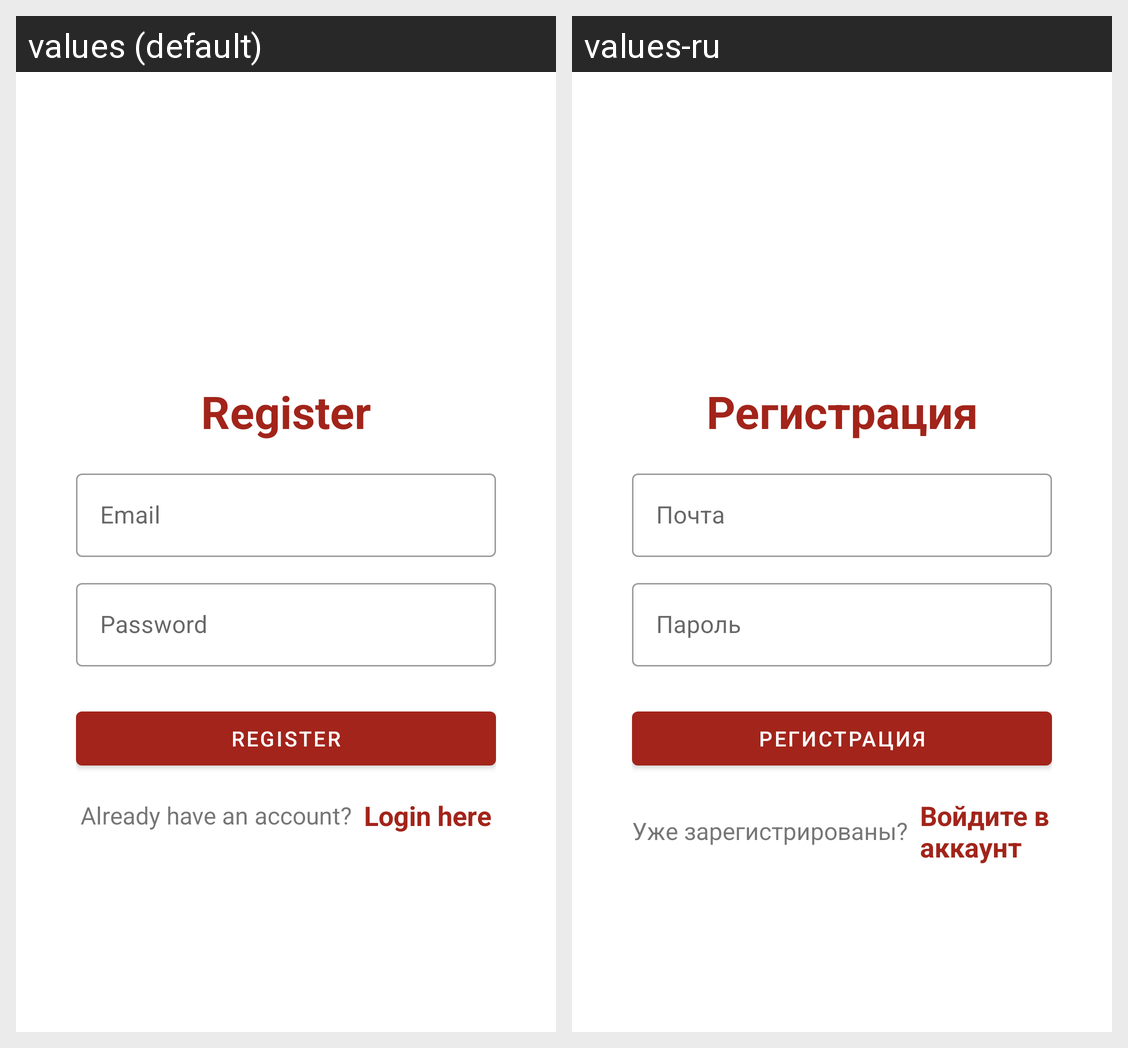

The same Android screen rendered under two of its app's locales, left to right. List the strings drawn on it with the default value and each locale's translation.
Android screen res/layout/activity_signup.xml rendered under 2 locales, left to right: values (default), values-ru. Device: Nexus 5 (rendered at 1080×1920; each locale shown at half size, 540×960, under a caption strip naming it); theme Theme.Project.
Strings drawn on this screen, with the default value and each locale's value (text and hints the layout hard-codes, and strings that could not be matched under every locale, appear in the picture but are not listed):

signup_title
  values: Register
  values-ru: Регистрация

email_hint
  values: Email
  values-ru: Почта

pass_hint
  values: Password
  values-ru: Пароль

already_registered
  values: Already have an account?
  values-ru: Уже зарегистрированы?

login_here
  values: Login here
  values-ru: Войдите в аккаунт
